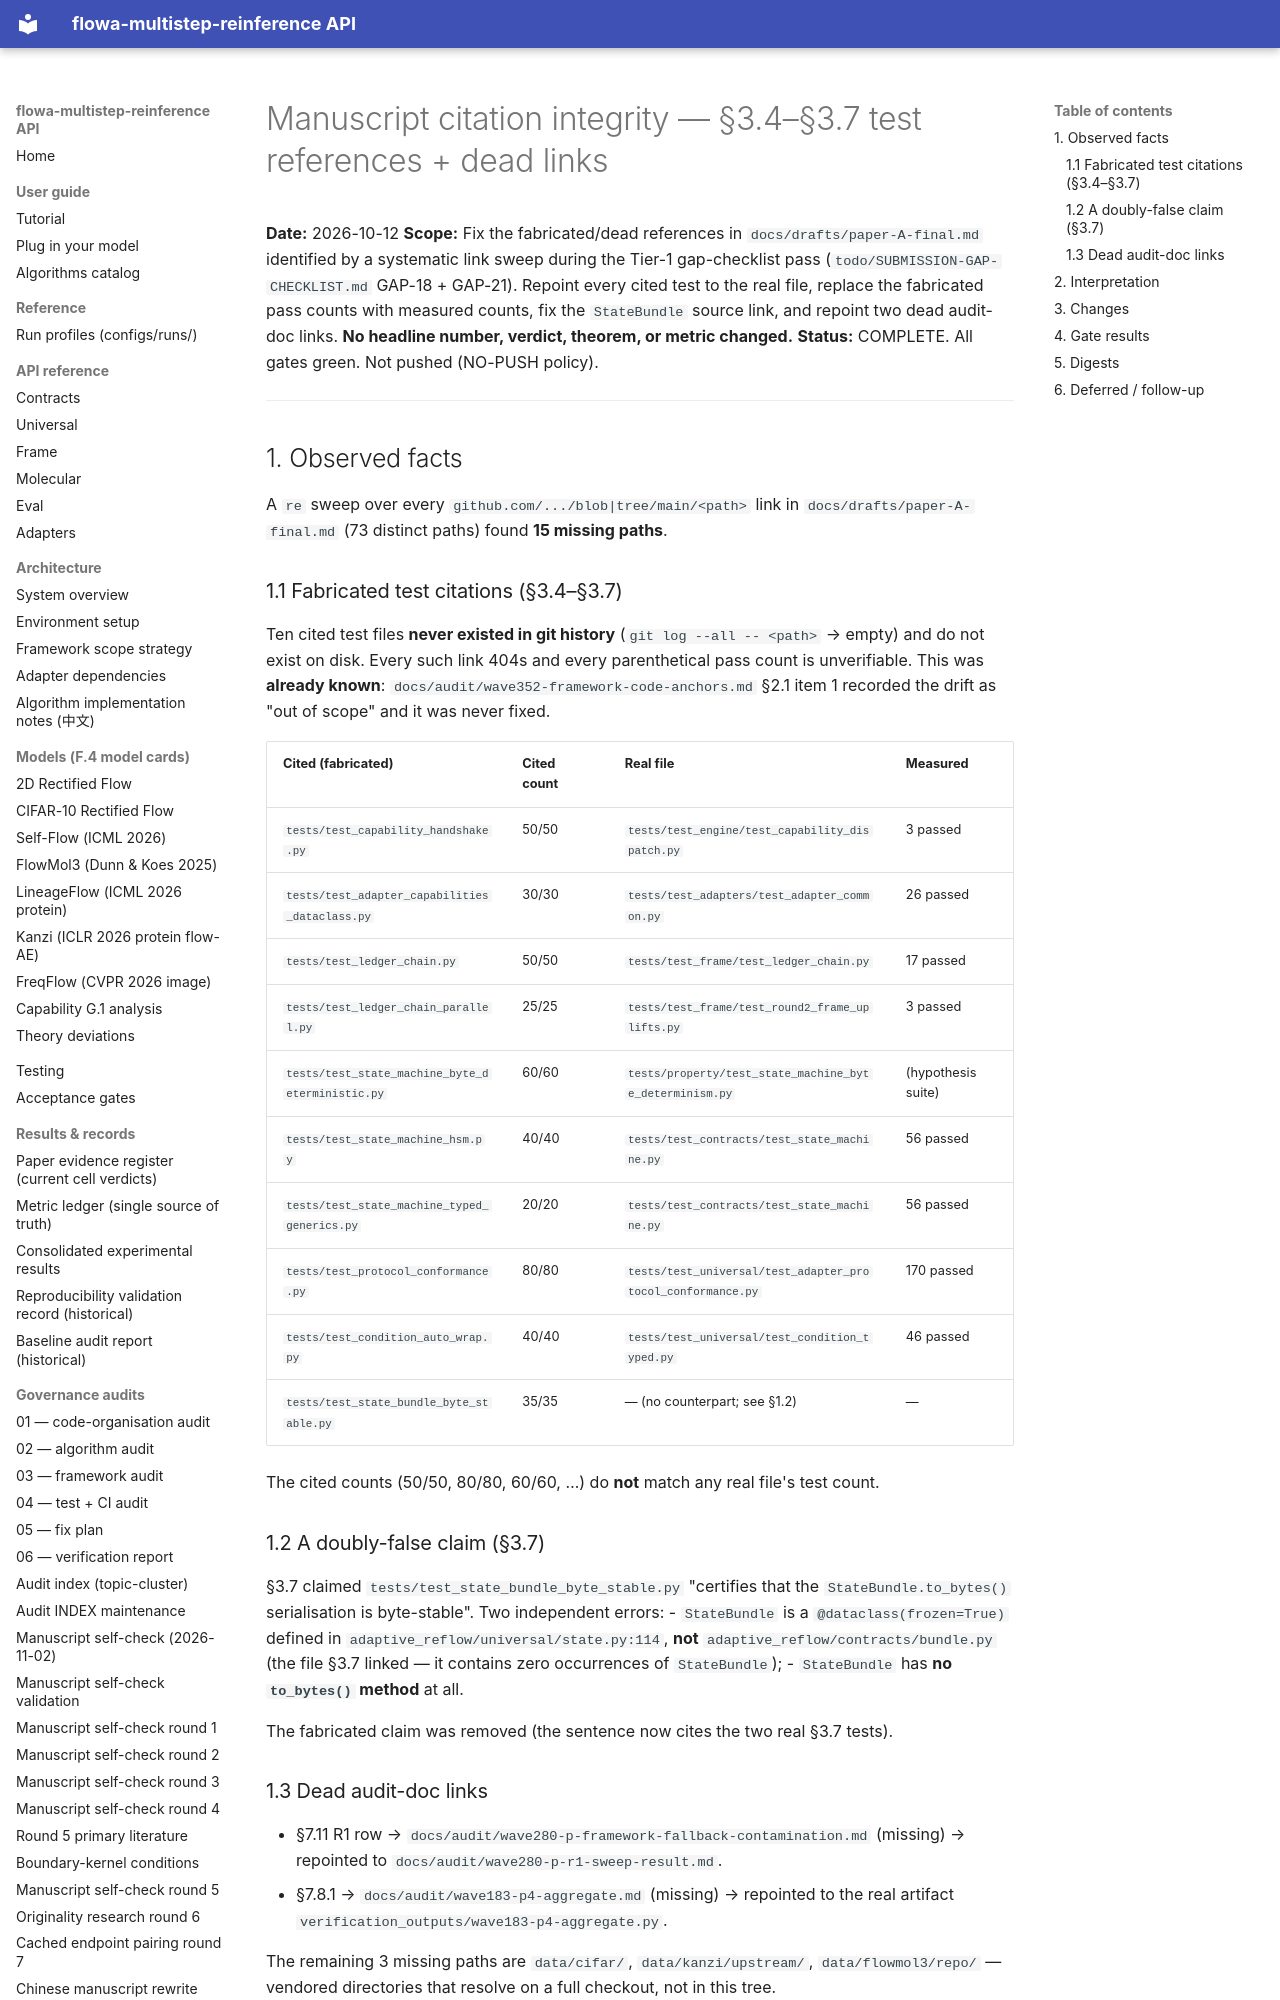

repository: silverenternal/flowa-multistep-reinference · page: audit/manuscript-citation-integrity/index.html · generator: mkdocs

# Manuscript citation integrity — §3.4–§3.7 test references + dead links

**Date:** 2026-10-12
**Scope:** Fix the fabricated/dead references in `docs/drafts/paper-A-final.md`
identified by a systematic link sweep during the Tier-1 gap-checklist pass
(`todo/SUBMISSION-GAP-CHECKLIST.md` GAP-18 + GAP-21). Repoint every cited test to
the real file, replace the fabricated pass counts with measured counts, fix the
`StateBundle` source link, and repoint two dead audit-doc links. **No headline
number, verdict, theorem, or metric changed.**
**Status:** COMPLETE. All gates green. Not pushed (NO-PUSH policy).

---

## 1. Observed facts

A `re` sweep over every `github.com/.../blob|tree/main/<path>` link in
`docs/drafts/paper-A-final.md` (73 distinct paths) found **15 missing paths**.

### 1.1 Fabricated test citations (§3.4–§3.7)

Ten cited test files **never existed in git history** (`git log --all -- <path>` →
empty) and do not exist on disk. Every such link 404s and every parenthetical
pass count is unverifiable. This was **already known**: `docs/audit/wave352-framework-code-anchors.md`
§2.1 item 1 recorded the drift as "out of scope" and it was never fixed.

| Cited (fabricated) | Cited count | Real file | Measured |
|---|---|---|---|
| `tests/test_capability_handshake.py` | 50/50 | `tests/test_engine/test_capability_dispatch.py` | 3 passed |
| `tests/test_adapter_capabilities_dataclass.py` | 30/30 | `tests/test_adapters/test_adapter_common.py` | 26 passed |
| `tests/test_ledger_chain.py` | 50/50 | `tests/test_frame/test_ledger_chain.py` | 17 passed |
| `tests/test_ledger_chain_parallel.py` | 25/25 | `tests/test_frame/test_round2_frame_uplifts.py` | 3 passed |
| `tests/test_state_machine_byte_deterministic.py` | 60/60 | `tests/property/test_state_machine_byte_determinism.py` | (hypothesis suite) |
| `tests/test_state_machine_hsm.py` | 40/40 | `tests/test_contracts/test_state_machine.py` | 56 passed |
| `tests/test_state_machine_typed_generics.py` | 20/20 | `tests/test_contracts/test_state_machine.py` | 56 passed |
| `tests/test_protocol_conformance.py` | 80/80 | `tests/test_universal/test_adapter_protocol_conformance.py` | 170 passed |
| `tests/test_condition_auto_wrap.py` | 40/40 | `tests/test_universal/test_condition_typed.py` | 46 passed |
| `tests/test_state_bundle_byte_stable.py` | 35/35 | — (no counterpart; see §1.2) | — |

The cited counts (50/50, 80/80, 60/60, …) do **not** match any real file's test
count.

### 1.2 A doubly-false claim (§3.7)

§3.7 claimed `tests/test_state_bundle_byte_stable.py` "certifies that the
`StateBundle.to_bytes()` serialisation is byte-stable". Two independent errors:
- `StateBundle` is a `@dataclass(frozen=True)` defined in
  `adaptive_reflow/universal/state.py:114`, **not** `adaptive_reflow/contracts/bundle.py`
  (the file §3.7 linked — it contains zero occurrences of `StateBundle`);
- `StateBundle` has **no `to_bytes()` method** at all.

The fabricated claim was removed (the sentence now cites the two real §3.7 tests).
